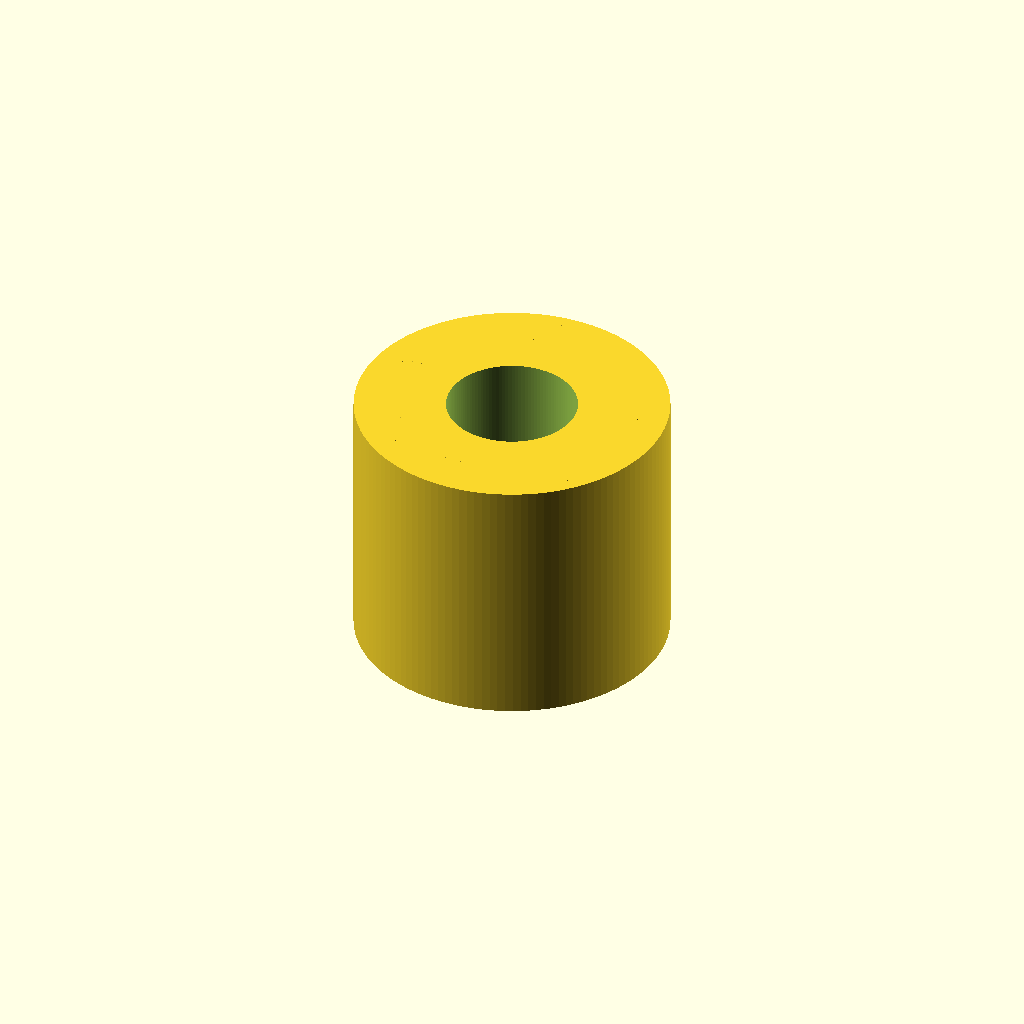
Cell 1: the model at its default parameters.
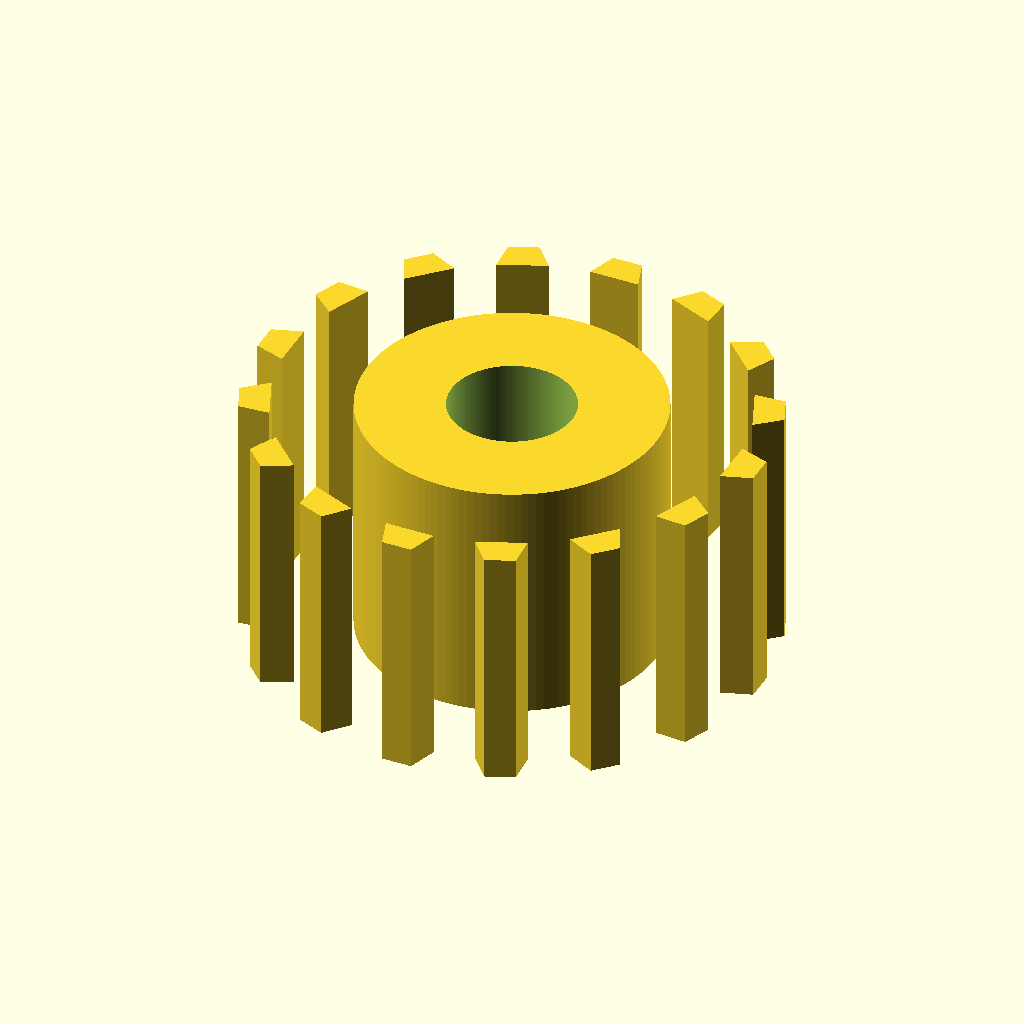
Cell 2 — pitch_d set to 19.5, the other parameters unchanged.
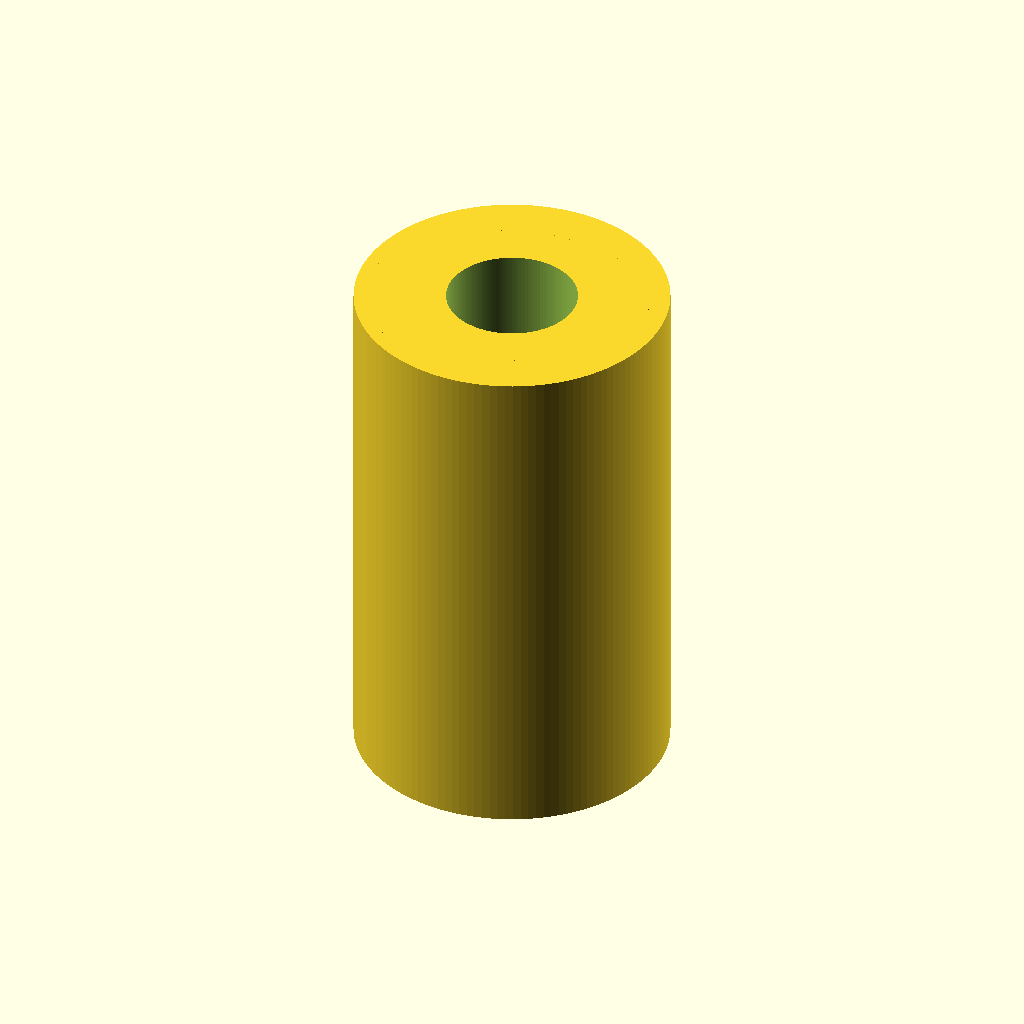
Cell 3: the same model with pulley_width = 20.
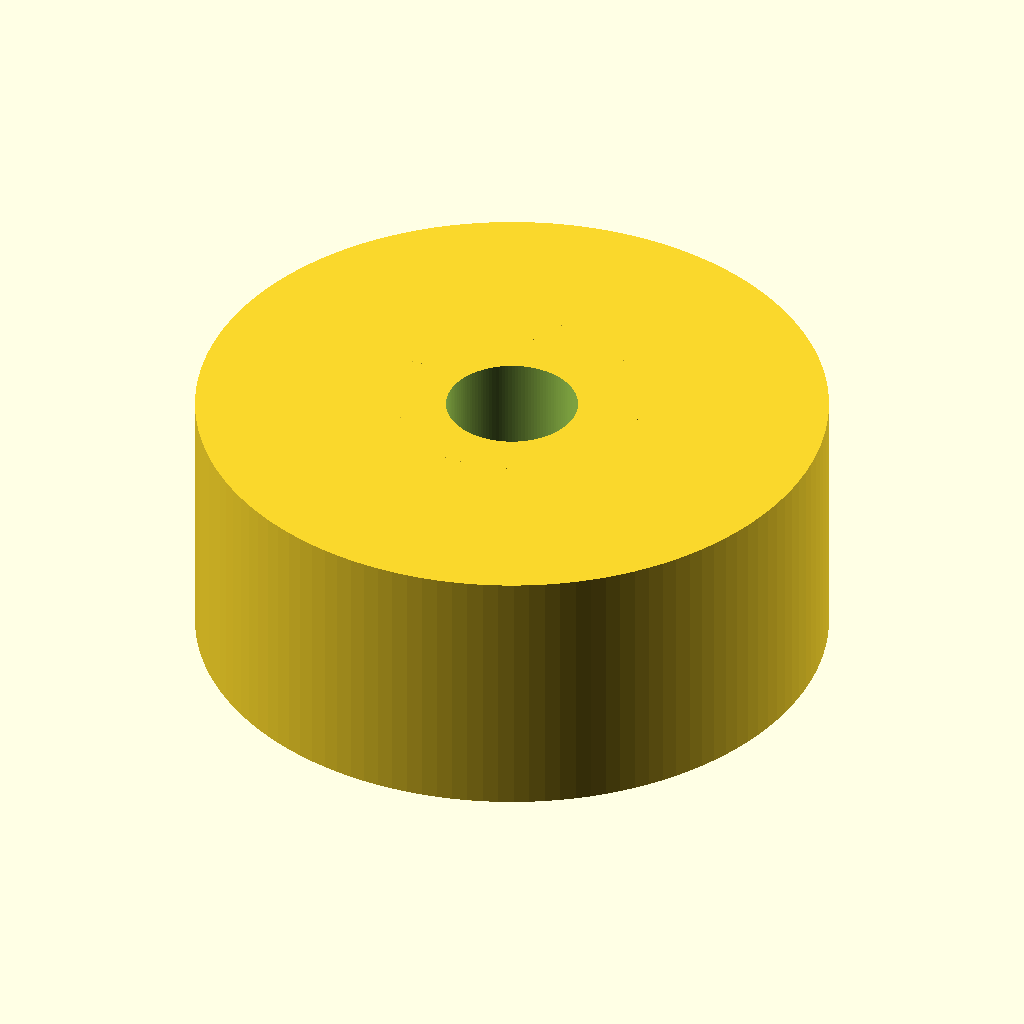
Cell 4: the same model with hub_d = 24.
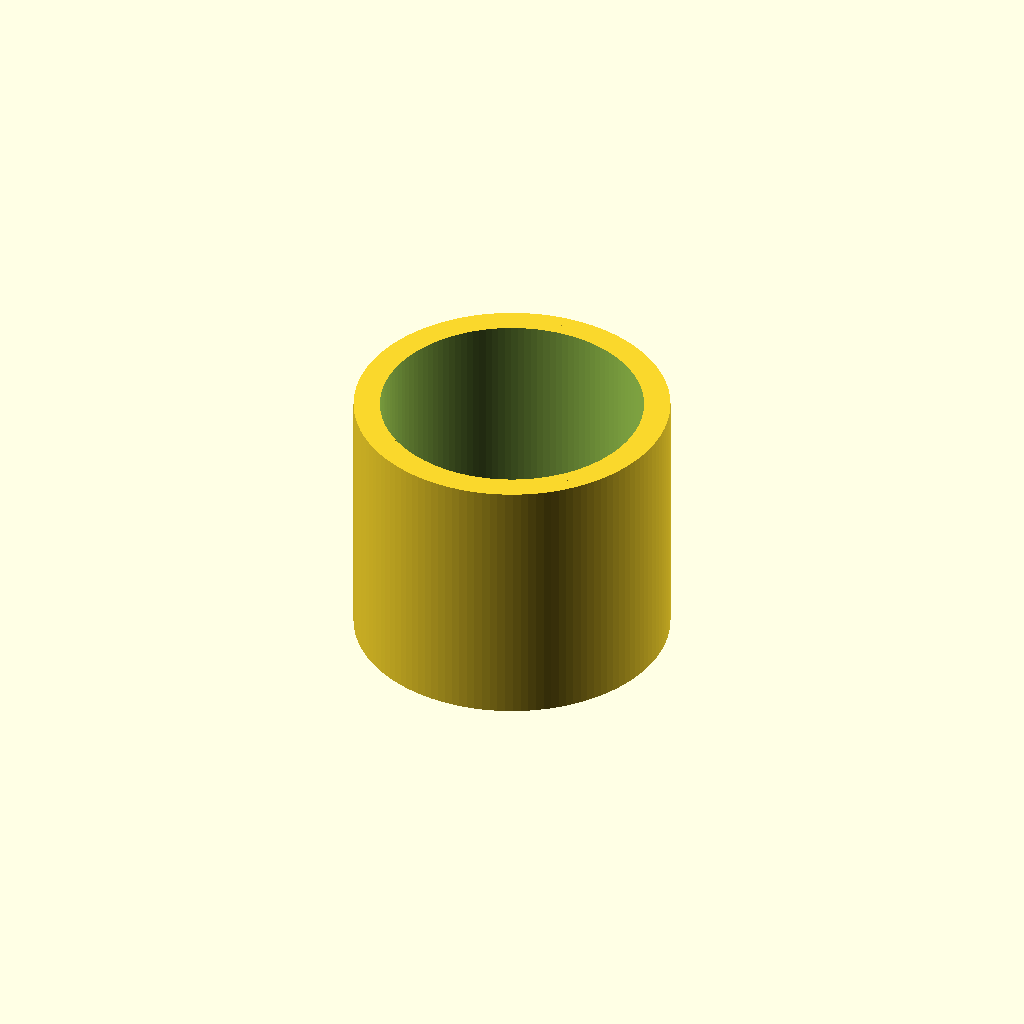
Cell 5: the same model with bore_d = 10.
One fixed orthographic camera (rotation 55°, 0°, 25°; colour scheme Cornfield) for every cell.
OpenSCAD source file results/gpt52/scad/pulley__GT2x16_toothed_idler.scad:
$fn=128;

teeth = 16;
pitch_d = 9.75;
pitch_r = pitch_d/2;

pulley_width = 10;
hub_d = 12;
bore_d = 5;

tooth_height = 1.2;
tooth_tip_width = 1.2;
tooth_root_width = 2.0;

root_r = pitch_r - tooth_height/2;
tip_r  = pitch_r + tooth_height/2;

module tooth2d() {
    polygon(points=[
        [root_r, -tooth_root_width/2],
        [tip_r,  -tooth_tip_width/2],
        [tip_r,   tooth_tip_width/2],
        [root_r,  tooth_root_width/2]
    ]);
}

module teeth_ring() {
    for(i=[0:teeth-1]) {
        rotate([0,0, i*360/teeth])
            linear_extrude(height=pulley_width, center=true, convexity=10)
                tooth2d();
    }
}

module body() {
    cylinder(d=hub_d, h=pulley_width, center=true);
}

module pulley() {
    difference() {
        union() {
            body();
            teeth_ring();
        }
        cylinder(d=bore_d, h=pulley_width+2, center=true);
    }
}

pulley();
Parameter table extracted from the source (name, type, default, range or options):
teeth: number, default 16
pitch_d: number, default 9.75
pulley_width: number, default 10
hub_d: number, default 12
bore_d: number, default 5
tooth_height: number, default 1.2
tooth_tip_width: number, default 1.2
tooth_root_width: number, default 2
